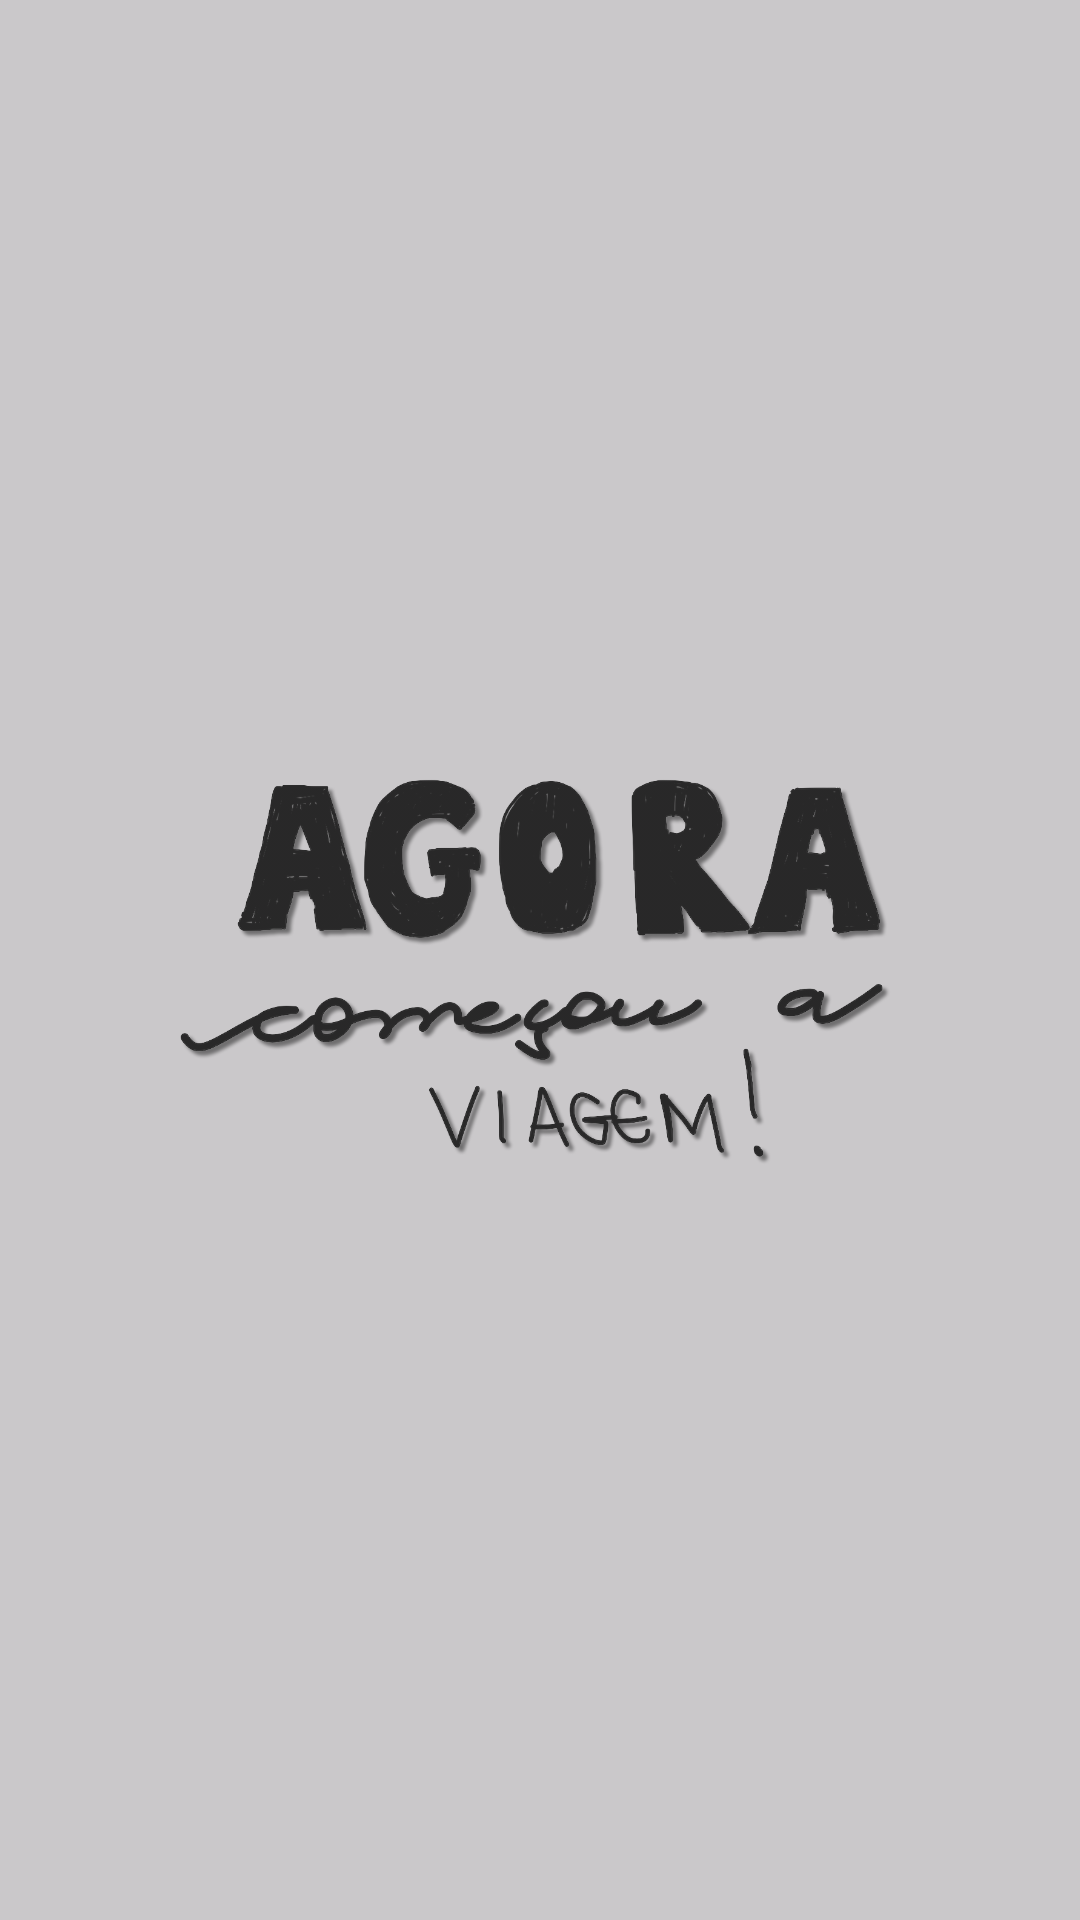

Here is an Android app screen rendered from its layout file. Give the layout XML and the strings, colors and styles it references.
<!-- AndroidManifest.xml: application theme Theme.ControleIoverland -->
<!-- res/layout/splashscreen.xml -->
<?xml version="1.0" encoding="utf-8"?>
<androidx.constraintlayout.widget.ConstraintLayout xmlns:android="http://schemas.android.com/apk/res/android"
    xmlns:app="http://schemas.android.com/apk/res-auto"
    xmlns:tools="http://schemas.android.com/tools"
    android:layout_width="match_parent"
    android:layout_height="match_parent"
    android:background="@color/colorBG">

    <ImageView
        android:layout_width="248dp"
        android:layout_height="284dp"
        android:alpha="0.8"
        android:src="@drawable/logo_png___copia"
        app:layout_constraintBottom_toBottomOf="parent"
        app:layout_constraintEnd_toEndOf="parent"
        app:layout_constraintStart_toStartOf="parent"
        app:layout_constraintTop_toTopOf="parent" />



</androidx.constraintlayout.widget.ConstraintLayout>
<!-- resources referenced by this layout -->
<resources>
  <color name="colorBG">#CBBDBDBD</color>
  <!-- drawable logo_png___copia: png bitmap (drawable, 345169 bytes) -->
  <style name="Theme.ControleIoverland" parent="Base.Theme.ControleIoverland" />
  <style name="Base.Theme.ControleIoverland" parent="Theme.Material3.DayNight.NoActionBar">
          
  
          
      </style>
</resources>
